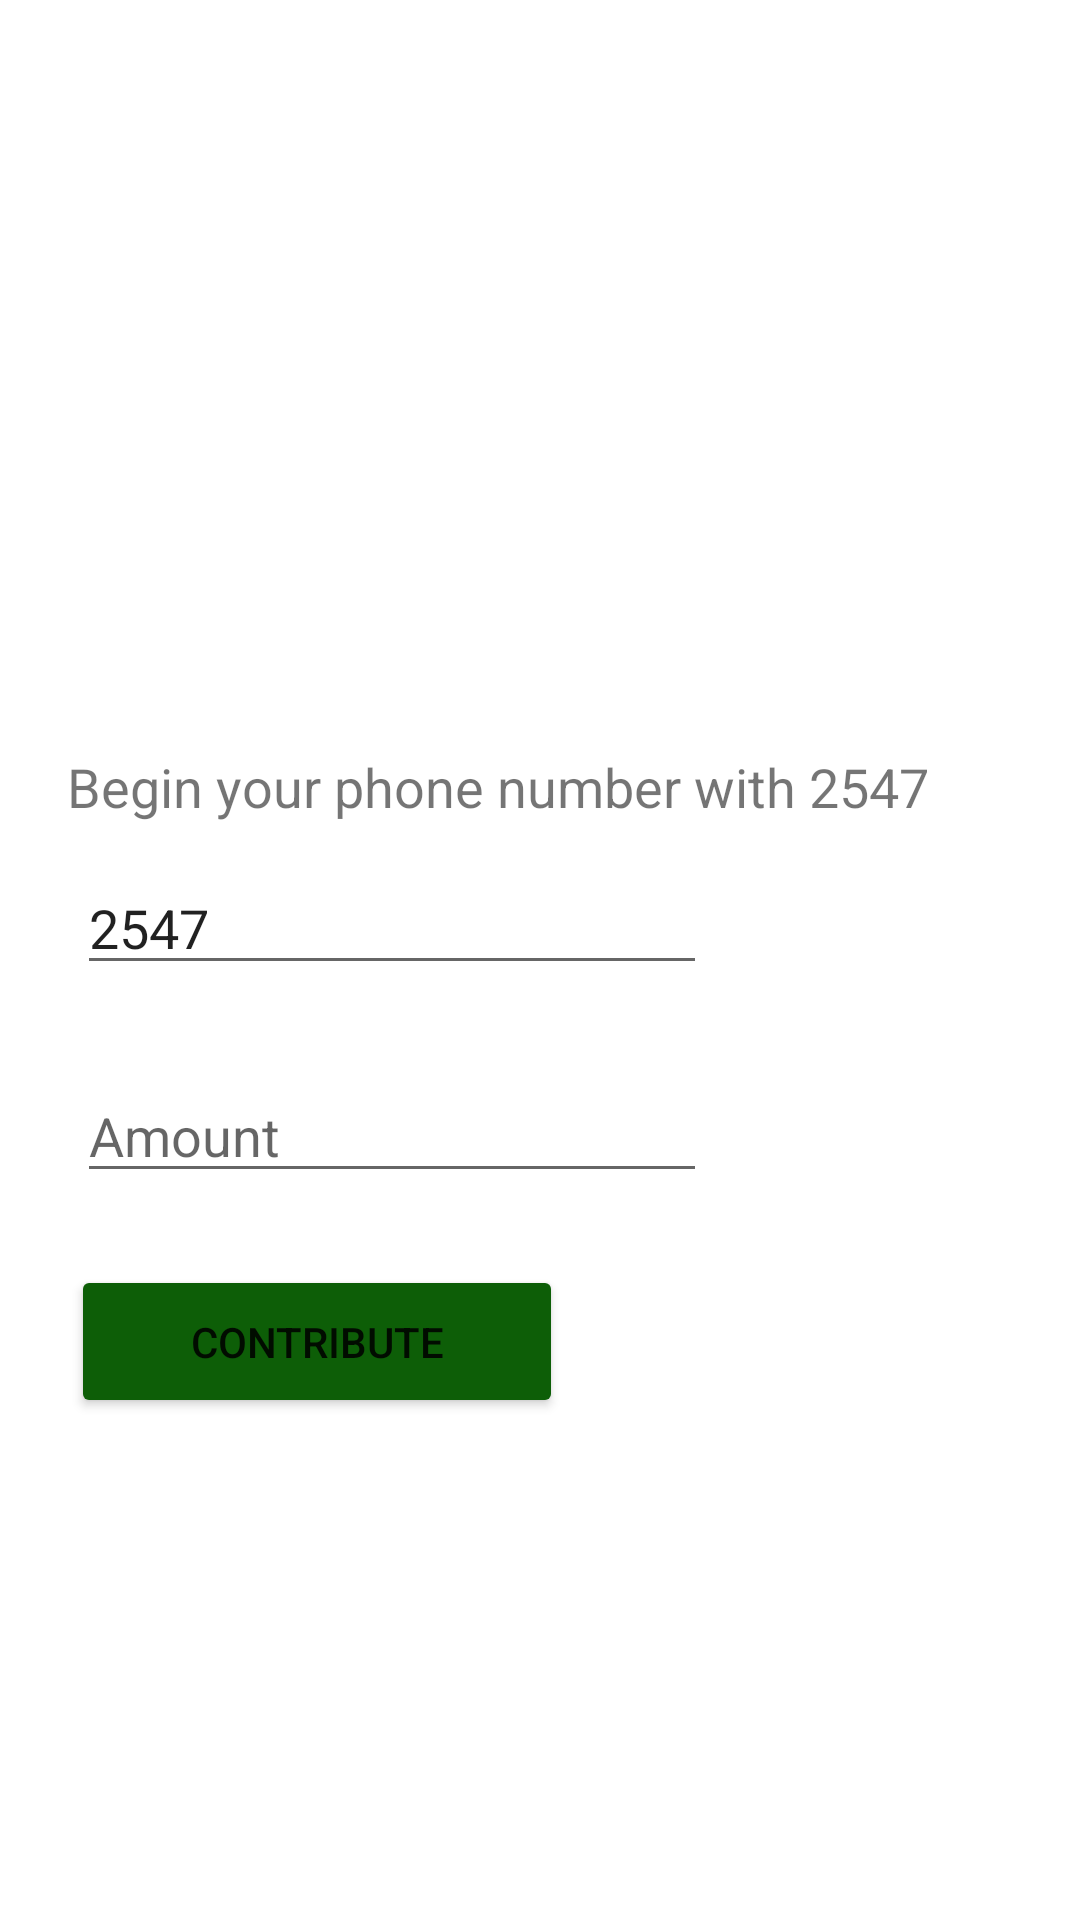

Reconstruct the res/layout file that produces this screen, plus the resources it refers to.
<!-- AndroidManifest.xml: application theme Theme.Msaada.NoActionBar -->
<!-- res/layout/activity_pay.xml -->
<?xml version="1.0" encoding="utf-8"?>
<androidx.constraintlayout.widget.ConstraintLayout xmlns:android="http://schemas.android.com/apk/res/android"
    xmlns:app="http://schemas.android.com/apk/res-auto"
    xmlns:tools="http://schemas.android.com/tools"
    android:layout_width="match_parent"
    android:layout_height="match_parent"
    tools:context=".payActivity">

    <ImageView
        android:id="@+id/imageView5"
        android:layout_width="294dp"
        android:layout_height="182dp"
        android:layout_marginTop="36dp"
        app:layout_constraintEnd_toEndOf="parent"
        app:layout_constraintStart_toStartOf="parent"
        app:layout_constraintTop_toTopOf="parent"
        app:srcCompat="@mipmap/mpesa" />

    <EditText
        android:id="@+id/phone"
        android:layout_width="wrap_content"
        android:layout_height="wrap_content"
        android:layout_marginTop="8dp"
        android:ems="10"
        android:inputType="phone"
        android:text="2547"
        app:layout_constraintEnd_toEndOf="parent"
        app:layout_constraintHorizontal_bias="0.171"
        app:layout_constraintStart_toStartOf="parent"
        app:layout_constraintTop_toBottomOf="@+id/textView11" />

    <Button
        android:id="@+id/submit"
        android:layout_width="164dp"
        android:layout_height="51dp"
        android:layout_marginTop="24dp"
        android:text="Contribute"
        app:backgroundTint="@color/green"
        app:layout_constraintEnd_toEndOf="parent"
        app:layout_constraintHorizontal_bias="0.12"
        app:layout_constraintStart_toStartOf="parent"
        app:layout_constraintTop_toBottomOf="@+id/amount" />

    <TextView
        android:id="@+id/textView11"
        android:layout_width="314dp"
        android:layout_height="29dp"
        android:layout_marginTop="32dp"
        android:text="Begin your phone number with 2547"
        android:textSize="18sp"
        app:layout_constraintEnd_toEndOf="parent"
        app:layout_constraintHorizontal_bias="0.485"
        app:layout_constraintStart_toStartOf="parent"
        app:layout_constraintTop_toBottomOf="@+id/imageView5" />

    <EditText
        android:id="@+id/amount"
        android:layout_width="wrap_content"
        android:layout_height="wrap_content"
        android:layout_marginTop="28dp"
        android:ems="10"
        android:inputType="number"
        android:hint="Amount"
        app:layout_constraintEnd_toEndOf="parent"
        app:layout_constraintHorizontal_bias="0.171"
        app:layout_constraintStart_toStartOf="parent"
        app:layout_constraintTop_toBottomOf="@+id/phone" />
</androidx.constraintlayout.widget.ConstraintLayout>
<!-- resources referenced by this layout -->
<resources>
  <color name="green">#0D5E07</color>
  <style name="Theme.Msaada.NoActionBar">
          <item name="windowActionBar">false</item>
          <item name="windowNoTitle">true</item>
      </style>
</resources>
